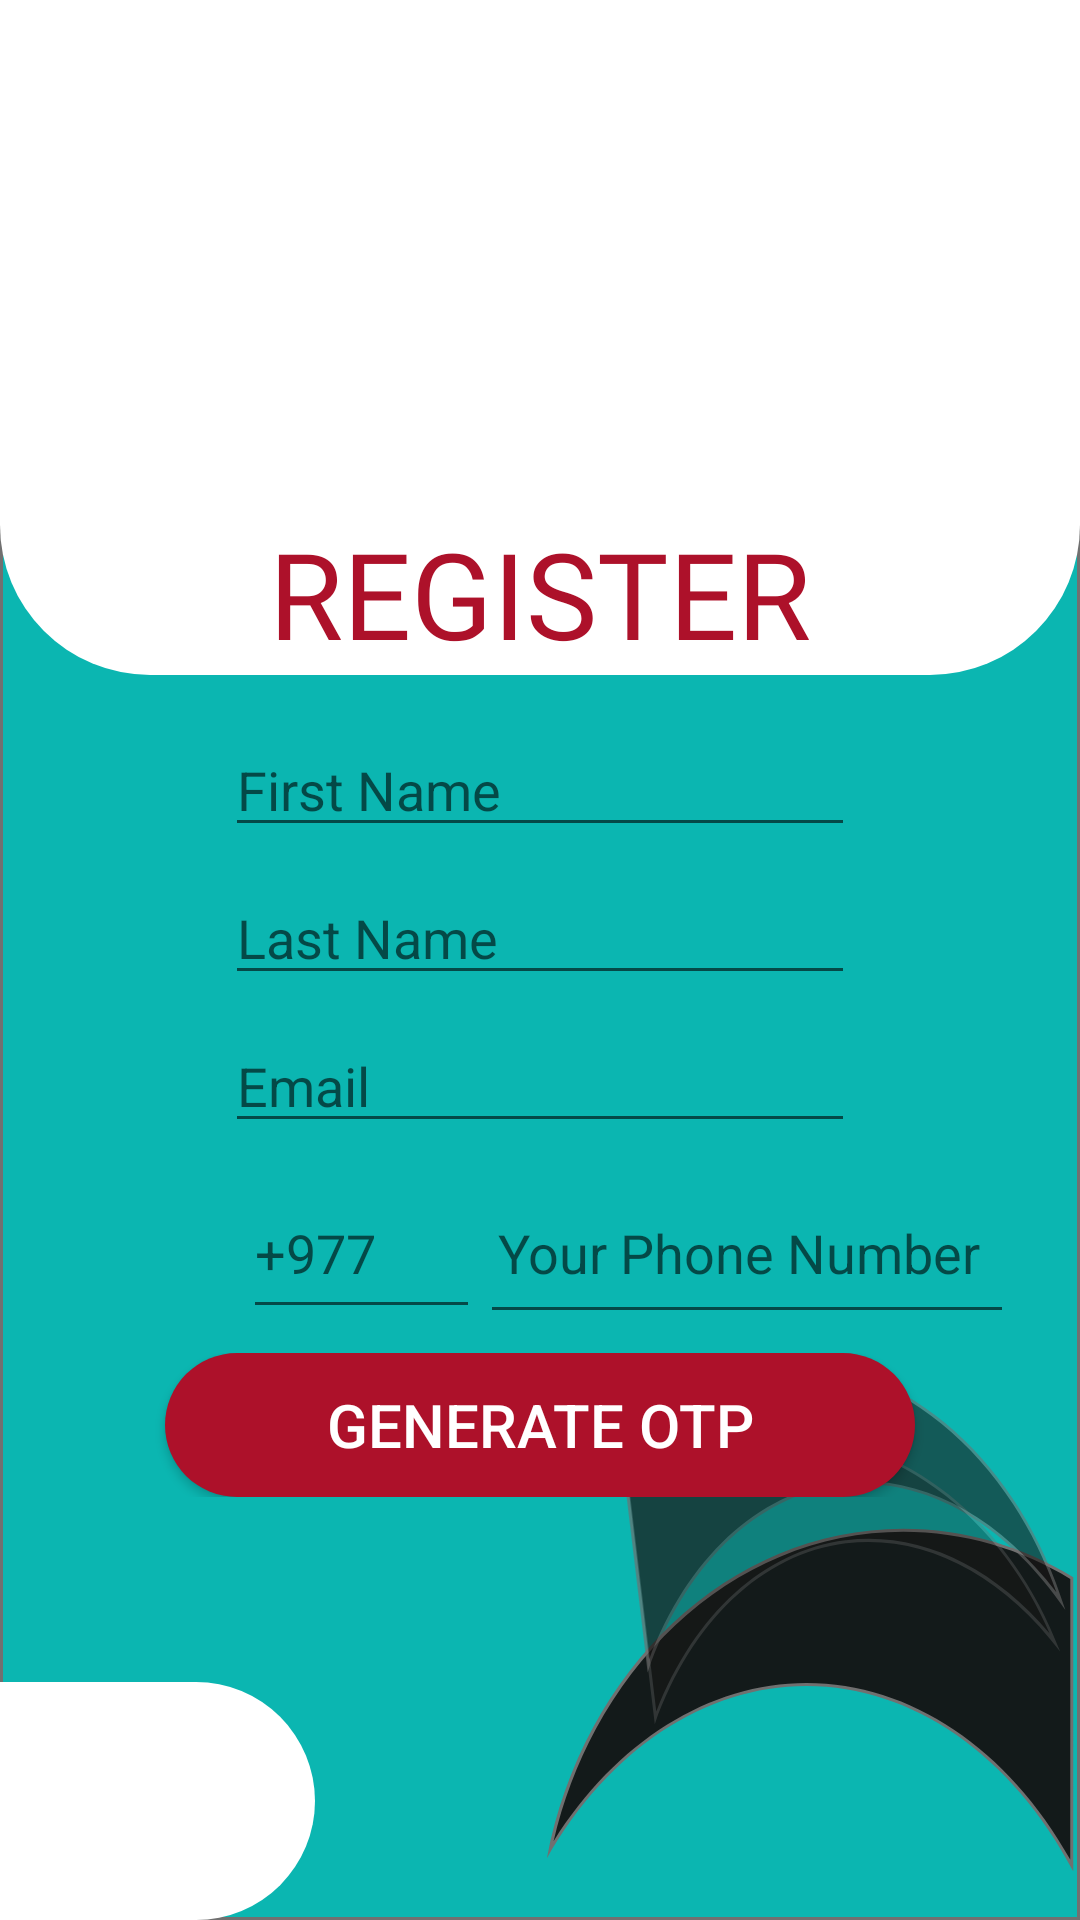

Layout XML and referenced resources for this Android screen:
<!-- AndroidManifest.xml: activity theme AppTheme -->
<!-- res/layout/activity_register.xml -->
<?xml version="1.0" encoding="utf-8"?>
<RelativeLayout xmlns:android="http://schemas.android.com/apk/res/android"
    xmlns:app="http://schemas.android.com/apk/res-auto"
    android:layout_width="match_parent"
    android:layout_height="match_parent"
    android:background="@drawable/backgroound_login">

    <View
        android:id="@+id/view"
        android:layout_width="413dp"
        android:layout_height="225dp"
        android:background="@drawable/drawable_otp_foreground" />

    <ImageView
        android:id="@+id/imageView"
        android:layout_width="match_parent"
        android:layout_height="155dp"
        android:layout_marginTop="16dp"
        android:contentDescription="@string/logo"
        app:srcCompat="@drawable/profile" />

    <TextView
        android:id="@+id/registerName"
        android:layout_width="match_parent"
        android:layout_height="wrap_content"
        android:layout_below="@+id/imageView"
        android:fontFamily="@font/bold"
        android:text="@string/register"
        android:textAlignment="center"
        android:textColor="@color/theme_red"
        android:textSize="40sp" />

    <LinearLayout
        android:id="@+id/linearLayout"
        android:layout_width="match_parent"
        android:layout_height="wrap_content"
        android:orientation="vertical"
        android:layout_below="@id/view"
        android:paddingTop="16dp"
       android:layout_centerHorizontal="true"
        android:padding="16sp">

        <EditText
            android:id="@+id/firstName"
            android:layout_width="wrap_content"
            android:layout_height="wrap_content"
            android:autofillHints=""
            android:layout_gravity="center"
            android:drawableStart="@drawable/user"
            android:ems="10"
            android:hint="@string/first_name"
            android:inputType="textPersonName" />

        <EditText
            android:id="@+id/lastName"
            android:layout_width="wrap_content"
            android:layout_height="wrap_content"
            android:autofillHints=""
            android:layout_marginTop="8dp"
            android:layout_gravity="center"
            android:drawableStart="@drawable/user"
            android:ems="10"
            android:hint="@string/last_name"
            android:inputType="textPersonName" />

        <EditText
            android:id="@+id/emailAddress"
            android:layout_width="wrap_content"
            android:layout_height="wrap_content"
            android:autofillHints=""
            android:drawableStart="@drawable/ic_email"
            android:ems="10"
            android:layout_marginTop="8dp"
            android:layout_gravity="center"
            android:hint="@string/email"
            android:inputType="textEmailAddress" />


        <LinearLayout
            android:layout_width="match_parent"
            android:layout_height="wrap_content"
            android:layout_gravity="center"
            android:paddingStart="65dp"
            android:paddingEnd="10dp"
            android:layout_marginTop="8dp">

            <EditText
                android:id="@+id/editCountryCode"
                android:layout_width="79dp"
                android:layout_height="54dp"
                android:autofillHints=""
                android:ems="10"
                android:hint="@string/_977"
                android:inputType="phone" />

            <EditText
            android:id="@+id/editPhoneNumber"
            android:layout_width="180dp"
            android:layout_height="54dp"
            android:ems="10"
            android:inputType="phone"
            android:padding="6sp"
            android:hint="@string/your_phone_number"
            android:autofillHints="" />

        </LinearLayout>

        <androidx.constraintlayout.widget.ConstraintLayout
            android:layout_width="match_parent"
            android:layout_height="wrap_content"
            android:layout_marginTop="8dp">

            <ProgressBar
                android:id="@+id/progressBar"
                style="?android:attr/progressBarStyle"
                android:layout_width="16dp"
                android:layout_height="16dp"
                android:visibility="visible"
                app:layout_constraintBottom_toBottomOf="@+id/registerButton"
                app:layout_constraintEnd_toEndOf="@+id/registerButton"
                app:layout_constraintHorizontal_bias="0.934"
                app:layout_constraintStart_toStartOf="@+id/registerButton"
                app:layout_constraintTop_toTopOf="@+id/registerButton"
                app:layout_constraintVertical_bias="0.406" />

            <Button
                android:id="@+id/registerButton"
                android:layout_width="250dp"
                android:layout_height="wrap_content"
                android:layout_gravity="center"
                android:background="@drawable/primary_btn_bg"
                android:text="@string/generate_otp"
                android:textColor="@color/white"
                android:textSize="20sp"
                app:layout_constraintBottom_toBottomOf="parent"
                app:layout_constraintEnd_toEndOf="parent"
                app:layout_constraintStart_toStartOf="parent" />
        </androidx.constraintlayout.widget.ConstraintLayout>

        <TextView
            android:id="@+id/error_text_display"
            android:layout_width="wrap_content"
            android:layout_height="wrap_content"
            android:layout_marginTop="8dp"
            android:layout_gravity="center"
            android:fontFamily="@font/bold"
            android:text="@string/working"
            android:textColor="@color/red"
            android:textSize="16sp"
            android:visibility="invisible" />


    </LinearLayout>

    <View
        android:id="@+id/view2"
        android:layout_below="@+id/linearLayout"
        android:layout_width="105dp"
        android:layout_height="128dp"
        android:layout_marginTop="16dp"
        android:background="@drawable/below_foreground_viewcurve" />


</RelativeLayout>
<!-- resources referenced by this layout -->
<resources>
  <color name="red">#F21135</color>
  <color name="theme_red">#AD112A</color>
  <color name="white">#ffff</color>
  <!-- drawable backgroound_login: png bitmap (drawable-hdpi, 32928 bytes) -->
  <!-- drawable below_foreground_viewcurve (drawable) -->
  <?xml version="1.0" encoding="utf-8"?>
  <shape xmlns:android="http://schemas.android.com/apk/res/android">
  
      <solid
          android:color="@color/white"/>
      <corners
          android:topRightRadius="1000dp"
          android:bottomRightRadius="1000dp"/>
  
  </shape>
  <!-- drawable drawable_otp_foreground (drawable) -->
  <?xml version="1.0" encoding="utf-8"?>
  <shape xmlns:android="http://schemas.android.com/apk/res/android">
      <solid
          android:color="@color/white"/>
      <corners
          android:bottomRightRadius="50dp"
          android:bottomLeftRadius="50dp"/>
  
  
  </shape>
  <!-- drawable primary_btn_bg (drawable) -->
  <?xml version="1.0" encoding="utf-8"?>
  <selector xmlns:android="http://schemas.android.com/apk/res/android">
  
      <item android:state_enabled="false">
          <shape>
              <solid android:color="@color/disable_btn"/>
              <corners android:radius="200dp"/>
          </shape>
      </item>
  
      <item>
          <shape>
              <solid android:color="@color/theme_red"/>
              <corners android:radius="200dp"/>
          </shape>
      </item>
  </selector>
  <string name="_977">+977</string>
  <string name="email">Email</string>
  <string name="first_name">First Name</string>
  <string name="generate_otp">Generate OTP</string>
  <string name="last_name">Last Name</string>
  <string name="logo">Logo</string>
  <string name="register">REGISTER</string>
  <string name="working">Working...</string>
  <string name="your_phone_number">Your Phone Number</string>
  <style name="AppTheme" parent="Theme.AppCompat.Light.NoActionBar">
          
          <item name="colorPrimary">@color/colorPrimary</item>
          <item name="colorPrimaryDark">@color/colorPrimaryDark</item>
          <item name="colorAccent">@color/colorAccent</item>
          <item name="windowNoTitle">true</item>
          <item name="windowActionBar">false</item>
      </style>
  <color name="disable_btn">#9999</color>
  <color name="colorPrimary">#6200EE</color>
  <color name="colorPrimaryDark">#3700B3</color>
  <color name="colorAccent">#03DAC5</color>
</resources>
